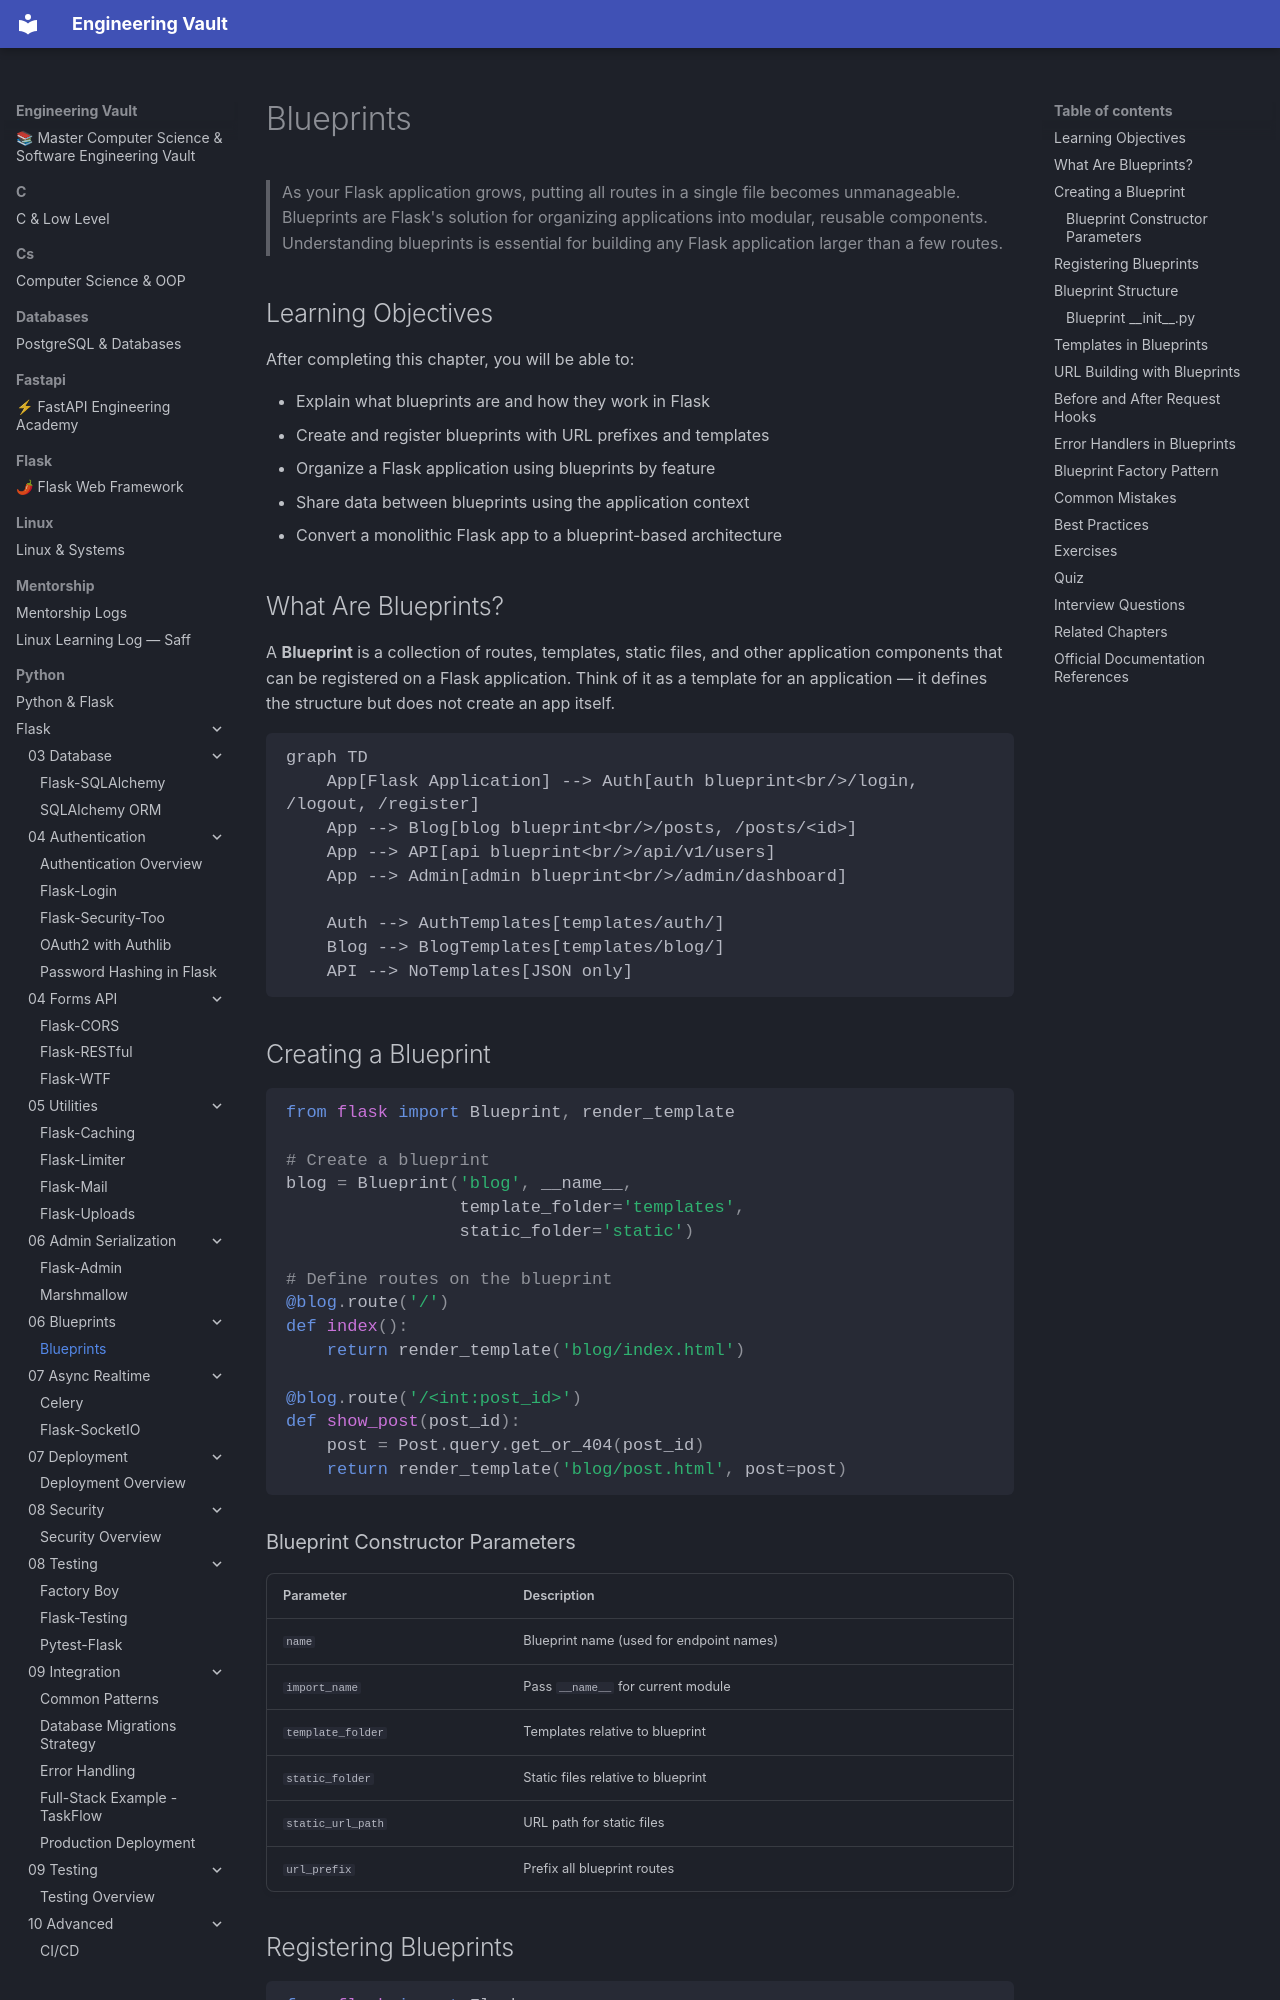

repository: Saff9/engineering-vault · page: python/Flask/06-Blueprints/Blueprints/index.html · generator: mkdocs

---
title: Blueprints
description: Modular application architecture in Flask — organizing routes, templates, and static files by feature
chapter: 06-Blueprints
tags:
  - blueprints
  - modular-architecture
  - routing
  - organization
  - flask
difficulty: Intermediate
prerequisites:
  - [[01-Flask-Core/Routing]]
  - [[01-Flask-Core/Flask-Architecture]]
---

# Blueprints

> As your Flask application grows, putting all routes in a single file becomes unmanageable. Blueprints are Flask's solution for organizing applications into modular, reusable components. Understanding blueprints is essential for building any Flask application larger than a few routes.

## Learning Objectives

After completing this chapter, you will be able to:

- Explain what blueprints are and how they work in Flask
- Create and register blueprints with URL prefixes and templates
- Organize a Flask application using blueprints by feature
- Share data between blueprints using the application context
- Convert a monolithic Flask app to a blueprint-based architecture

## What Are Blueprints?

A **Blueprint** is a collection of routes, templates, static files, and other application components that can be registered on a Flask application. Think of it as a template for an application — it defines the structure but does not create an app itself.

```mermaid
graph TD
    App[Flask Application] --> Auth[auth blueprint<br/>/login, /logout, /register]
    App --> Blog[blog blueprint<br/>/posts, /posts/<id>]
    App --> API[api blueprint<br/>/api/v1/users]
    App --> Admin[admin blueprint<br/>/admin/dashboard]
    
    Auth --> AuthTemplates[templates/auth/]
    Blog --> BlogTemplates[templates/blog/]
    API --> NoTemplates[JSON only]
```

## Creating a Blueprint

```python
from flask import Blueprint, render_template

# Create a blueprint
blog = Blueprint('blog', __name__, 
                 template_folder='templates',
                 static_folder='static')

# Define routes on the blueprint
@blog.route('/')
def index():
    return render_template('blog/index.html')

@blog.route('/<int:post_id>')
def show_post(post_id):
    post = Post.query.get_or_404(post_id)
    return render_template('blog/post.html', post=post)
```
